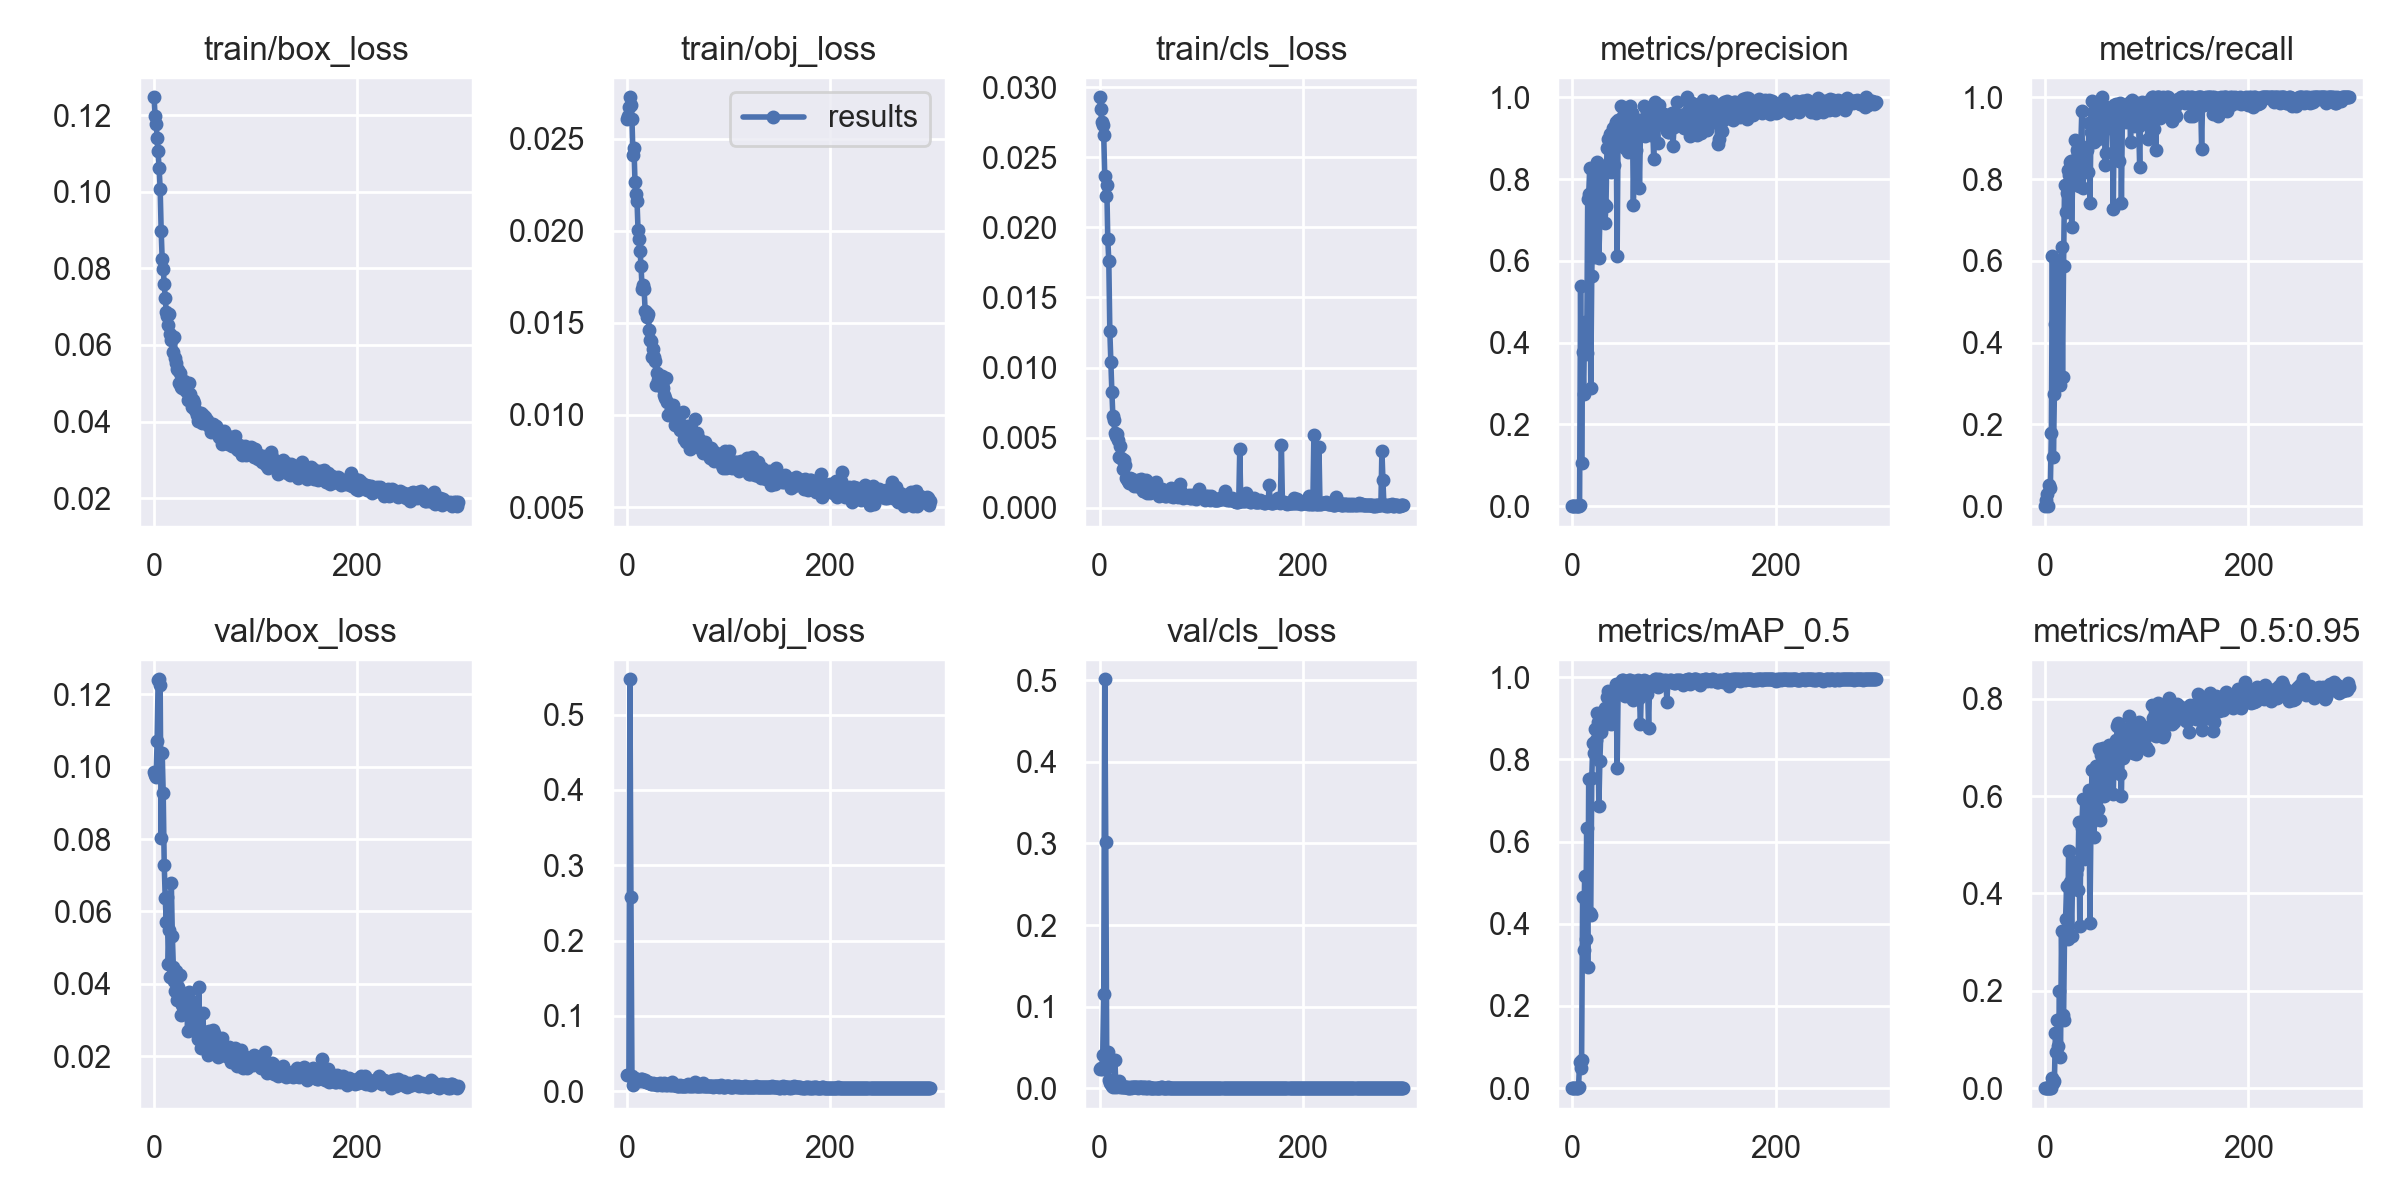

The data file committed next to this chart (first rows):
epoch, train/box_loss, train/obj_loss, train/cls_loss, metrics/precision, metrics/recall, metrics/mAP_0.5, metrics/mAP_0.5:0.95, val/box_loss, val/obj_loss, val/cls_loss, x/lr0, x/lr1, x/lr2
0, 0.1247, 0.02604, 0.02929, 0, 0, 0, 0, 0.09837, 0.02119, 0.02418, 0.07088, 0.003235, 0.003235
1, 0.1198, 0.02621, 0.02847, 3.9683e-05, 0.01515, 3.6077e-05, 3.6077e-06, 0.09764, 0.0213, 0.02419, 0.04086, 0.006547, 0.006547
2, 0.1178, 0.02671, 0.02751, 8.4724e-05, 0.0303, 5.8156e-05, 5.8156e-06, 0.09701, 0.02109, 0.02403, 0.01082, 0.009837, 0.009837
3, 0.114, 0.02725, 0.02731, 0, 0, 0, 0, 0.107, 0.547, 0.04056, 0.009901, 0.009901, 0.009901
4, 0.1105, 0.02683, 0.02659, 0.000225, 0.05219, 0.0001386, 4.5956e-05, 0.1238, 0.2581, 0.1158, 0.009901, 0.009901, 0.009901
5, 0.1061, 0.02605, 0.02367, 0.0002023, 0.04546, 0.0001656, 3.7276e-05, 0.1241, 0.01987, 0.5012, 0.009868, 0.009868, 0.009868
6, 0.1008, 0.02413, 0.02226, 0.0008088, 0.1801, 0.00254, 0.0005303, 0.1226, 0.008103, 0.3023, 0.009835, 0.009835, 0.009835
7, 0.08983, 0.02449, 0.023, 0.003198, 0.6128, 0.06367, 0.02056, 0.08033, 0.01702, 0.02562, 0.009802, 0.009802, 0.009802
8, 0.08235, 0.02267, 0.01916, 0.5386, 0.1212, 0.04939, 0.01053, 0.1039, 0.01299, 0.04444, 0.009769, 0.009769, 0.009769
9, 0.07986, 0.022, 0.01761, 0.1058, 0.2744, 0.06958, 0.01431, 0.09262, 0.01573, 0.01023, 0.009736, 0.009736, 0.009736
10, 0.0758, 0.0216, 0.01263, 0.3763, 0.4444, 0.4655, 0.1139, 0.07295, 0.01592, 0.00687, 0.009703, 0.009703, 0.009703
11, 0.07213, 0.02004, 0.01042, 0.2746, 0.5986, 0.3364, 0.07373, 0.0636, 0.01418, 0.004886, 0.00967, 0.00967, 0.00967
12, 0.06867, 0.01957, 0.008288, 0.4511, 0.5976, 0.5174, 0.1401, 0.05719, 0.01536, 0.00284, 0.009637, 0.009637, 0.009637
13, 0.0675, 0.01889, 0.006562, 0.3727, 0.5084, 0.3634, 0.086, 0.064, 0.01291, 0.001936, 0.009604, 0.009604, 0.009604
14, 0.06517, 0.01807, 0.006233, 0.3738, 0.5993, 0.6322, 0.1989, 0.04557, 0.01569, 0.00688, 0.009571, 0.009571, 0.009571
15, 0.06809, 0.01682, 0.00531, 0.7502, 0.2967, 0.2943, 0.06323, 0.05488, 0.01591, 0.03478, 0.009538, 0.009538, 0.009538
16, 0.06285, 0.01705, 0.005126, 0.763, 0.6342, 0.7534, 0.3234, 0.04203, 0.01307, 0.001091, 0.009505, 0.009505, 0.009505
17, 0.0614, 0.01685, 0.005232, 0.8262, 0.3148, 0.4253, 0.1508, 0.06777, 0.01366, 0.002308, 0.009472, 0.009472, 0.009472
18, 0.06165, 0.01564, 0.004797, 0.2897, 0.5875, 0.4213, 0.1404, 0.05332, 0.01465, 0.004948, 0.009439, 0.009439, 0.009439
19, 0.05806, 0.01562, 0.003594, 0.5626, 0.7845, 0.7538, 0.3189, 0.04471, 0.01232, 0.00883, 0.009406, 0.009406, 0.009406
20, 0.06207, 0.01532, 0.004428, 0.7206, 0.7203, 0.839, 0.3468, 0.04082, 0.01148, 0.00183, 0.009373, 0.009373, 0.009373
21, 0.05663, 0.01546, 0.00351, 0.6096, 0.7652, 0.8168, 0.4152, 0.03798, 0.012, 0.003319, 0.00934, 0.00934, 0.00934
22, 0.05516, 0.01463, 0.003458, 0.8161, 0.8213, 0.8728, 0.3062, 0.04345, 0.0105, 0.0009554, 0.009307, 0.009307, 0.009307
23, 0.05381, 0.01405, 0.002777, 0.7341, 0.8107, 0.8482, 0.4877, 0.03555, 0.01077, 0.001781, 0.009274, 0.009274, 0.009274
24, 0.05356, 0.01401, 0.003404, 0.842, 0.8419, 0.912, 0.4232, 0.03908, 0.009671, 0.001367, 0.009241, 0.009241, 0.009241
25, 0.05007, 0.01315, 0.00305, 0.8105, 0.8445, 0.8904, 0.4171, 0.03811, 0.009079, 0.001307, 0.009208, 0.009208, 0.009208
26, 0.05257, 0.01359, 0.002119, 0.6072, 0.6818, 0.6854, 0.3129, 0.04239, 0.01125, 0.001247, 0.009175, 0.009175, 0.009175
27, 0.04891, 0.01313, 0.002041, 0.7063, 0.8014, 0.7967, 0.4514, 0.03142, 0.009261, 0.001008, 0.009142, 0.009142, 0.009142
28, 0.0487, 0.01295, 0.001933, 0.7955, 0.8257, 0.8675, 0.4607, 0.03423, 0.009452, 0.0008614, 0.009109, 0.009109, 0.009109
29, 0.05063, 0.01162, 0.001788, 0.7351, 0.8956, 0.8799, 0.4652, 0.03242, 0.009785, 0.0008481, 0.009076, 0.009076, 0.009076
30, 0.04995, 0.01228, 0.002129, 0.8314, 0.8278, 0.9164, 0.4397, 0.03398, 0.008688, 0.001099, 0.009043, 0.009043, 0.009043
31, 0.04803, 0.01188, 0.001973, 0.7396, 0.8722, 0.909, 0.4531, 0.03361, 0.009393, 0.000859, 0.00901, 0.00901, 0.00901
32, 0.04786, 0.01197, 0.002013, 0.6923, 0.803, 0.9262, 0.4065, 0.0367, 0.01009, 0.001367, 0.008977, 0.008977, 0.008977
33, 0.04559, 0.01172, 0.002007, 0.7346, 0.7838, 0.8949, 0.5464, 0.0271, 0.011, 0.001153, 0.008944, 0.008944, 0.008944
34, 0.05004, 0.01156, 0.001571, 0.877, 0.8653, 0.9513, 0.3336, 0.03777, 0.008173, 0.001149, 0.008911, 0.008911, 0.008911
35, 0.04721, 0.01212, 0.001694, 0.897, 0.881, 0.9674, 0.4862, 0.0325, 0.009145, 0.001052, 0.008878, 0.008878, 0.008878
36, 0.04563, 0.01147, 0.001739, 0.8257, 0.9663, 0.9558, 0.5339, 0.03195, 0.008741, 0.0009853, 0.008845, 0.008845, 0.008845
37, 0.04382, 0.01106, 0.001512, 0.9111, 0.7777, 0.9421, 0.5937, 0.03109, 0.01085, 0.001907, 0.008812, 0.008812, 0.008812
38, 0.0455, 0.0109, 0.001953, 0.8165, 0.8181, 0.8861, 0.4712, 0.035, 0.01003, 0.000801, 0.008779, 0.008779, 0.008779
39, 0.04491, 0.01202, 0.001655, 0.8948, 0.8559, 0.9453, 0.4855, 0.03063, 0.008592, 0.001001, 0.008746, 0.008746, 0.008746
40, 0.04293, 0.0107, 0.00146, 0.9236, 0.8687, 0.9672, 0.543, 0.02959, 0.008123, 0.00097, 0.008713, 0.008713, 0.008713
41, 0.04269, 0.01001, 0.002034, 0.8332, 0.8709, 0.9519, 0.5464, 0.02949, 0.009154, 0.001435, 0.00868, 0.00868, 0.00868
42, 0.04159, 0.01012, 0.001664, 0.9288, 0.8165, 0.9646, 0.5603, 0.02641, 0.007583, 0.000905, 0.008647, 0.008647, 0.008647
43, 0.04005, 0.01025, 0.001164, 0.9394, 0.936, 0.9826, 0.613, 0.02479, 0.008019, 0.0006637, 0.008614, 0.008614, 0.008614
44, 0.04135, 0.01036, 0.001156, 0.6126, 0.7409, 0.7797, 0.3398, 0.03904, 0.01228, 0.00167, 0.008581, 0.008581, 0.008581
45, 0.04086, 0.01056, 0.001866, 0.9451, 0.9142, 0.972, 0.5449, 0.02768, 0.007905, 0.001016, 0.008548, 0.008548, 0.008548
46, 0.04223, 0.01026, 0.00195, 0.888, 0.9904, 0.9788, 0.6535, 0.02224, 0.007575, 0.0007916, 0.008515, 0.008515, 0.008515
47, 0.03964, 0.009477, 0.001066, 0.9132, 0.965, 0.9848, 0.5898, 0.02701, 0.007613, 0.0008048, 0.008482, 0.008482, 0.008482
48, 0.04183, 0.009659, 0.0013, 0.9778, 0.8898, 0.9806, 0.5169, 0.03182, 0.007951, 0.0009625, 0.008449, 0.008449, 0.008449
49, 0.04061, 0.009617, 0.001568, 0.9432, 0.9851, 0.9938, 0.6181, 0.0258, 0.007114, 0.001136, 0.008416, 0.008416, 0.008416
50, 0.04126, 0.00971, 0.001079, 0.9535, 0.9646, 0.9926, 0.6612, 0.02353, 0.007156, 0.0006459, 0.008383, 0.008383, 0.008383
51, 0.03961, 0.009329, 0.001234, 0.953, 0.9165, 0.9785, 0.6292, 0.02484, 0.007144, 0.0006745, 0.00835, 0.00835, 0.00835
52, 0.04044, 0.009201, 0.001392, 0.8769, 0.8973, 0.9552, 0.5734, 0.02554, 0.008208, 0.000863, 0.008317, 0.008317, 0.008317
53, 0.0392, 0.009402, 0.001356, 0.9153, 0.9442, 0.9869, 0.696, 0.02034, 0.007369, 0.0007596, 0.008284, 0.008284, 0.008284
54, 0.03876, 0.009382, 0.001472, 0.9655, 0.9499, 0.9867, 0.5506, 0.02705, 0.006915, 0.0008428, 0.008251, 0.008251, 0.008251
55, 0.03923, 0.01017, 0.001815, 0.8664, 0.9471, 0.9784, 0.6836, 0.0222, 0.007258, 0.0007427, 0.008218, 0.008218, 0.008218
56, 0.03719, 0.00871, 0.00129, 0.9402, 1, 0.9925, 0.6707, 0.0224, 0.007254, 0.0008843, 0.008185, 0.008185, 0.008185
57, 0.03807, 0.009171, 0.001107, 0.9795, 0.9684, 0.9941, 0.6987, 0.02201, 0.007365, 0.000744, 0.008152, 0.008152, 0.008152
58, 0.03931, 0.008524, 0.0008659, 0.9509, 0.9798, 0.9877, 0.5997, 0.02723, 0.00676, 0.000871, 0.008119, 0.008119, 0.008119
59, 0.03886, 0.009402, 0.001142, 0.9606, 0.8333, 0.9483, 0.6163, 0.02649, 0.008276, 0.000709, 0.008086, 0.008086, 0.008086
... 240 more rows
